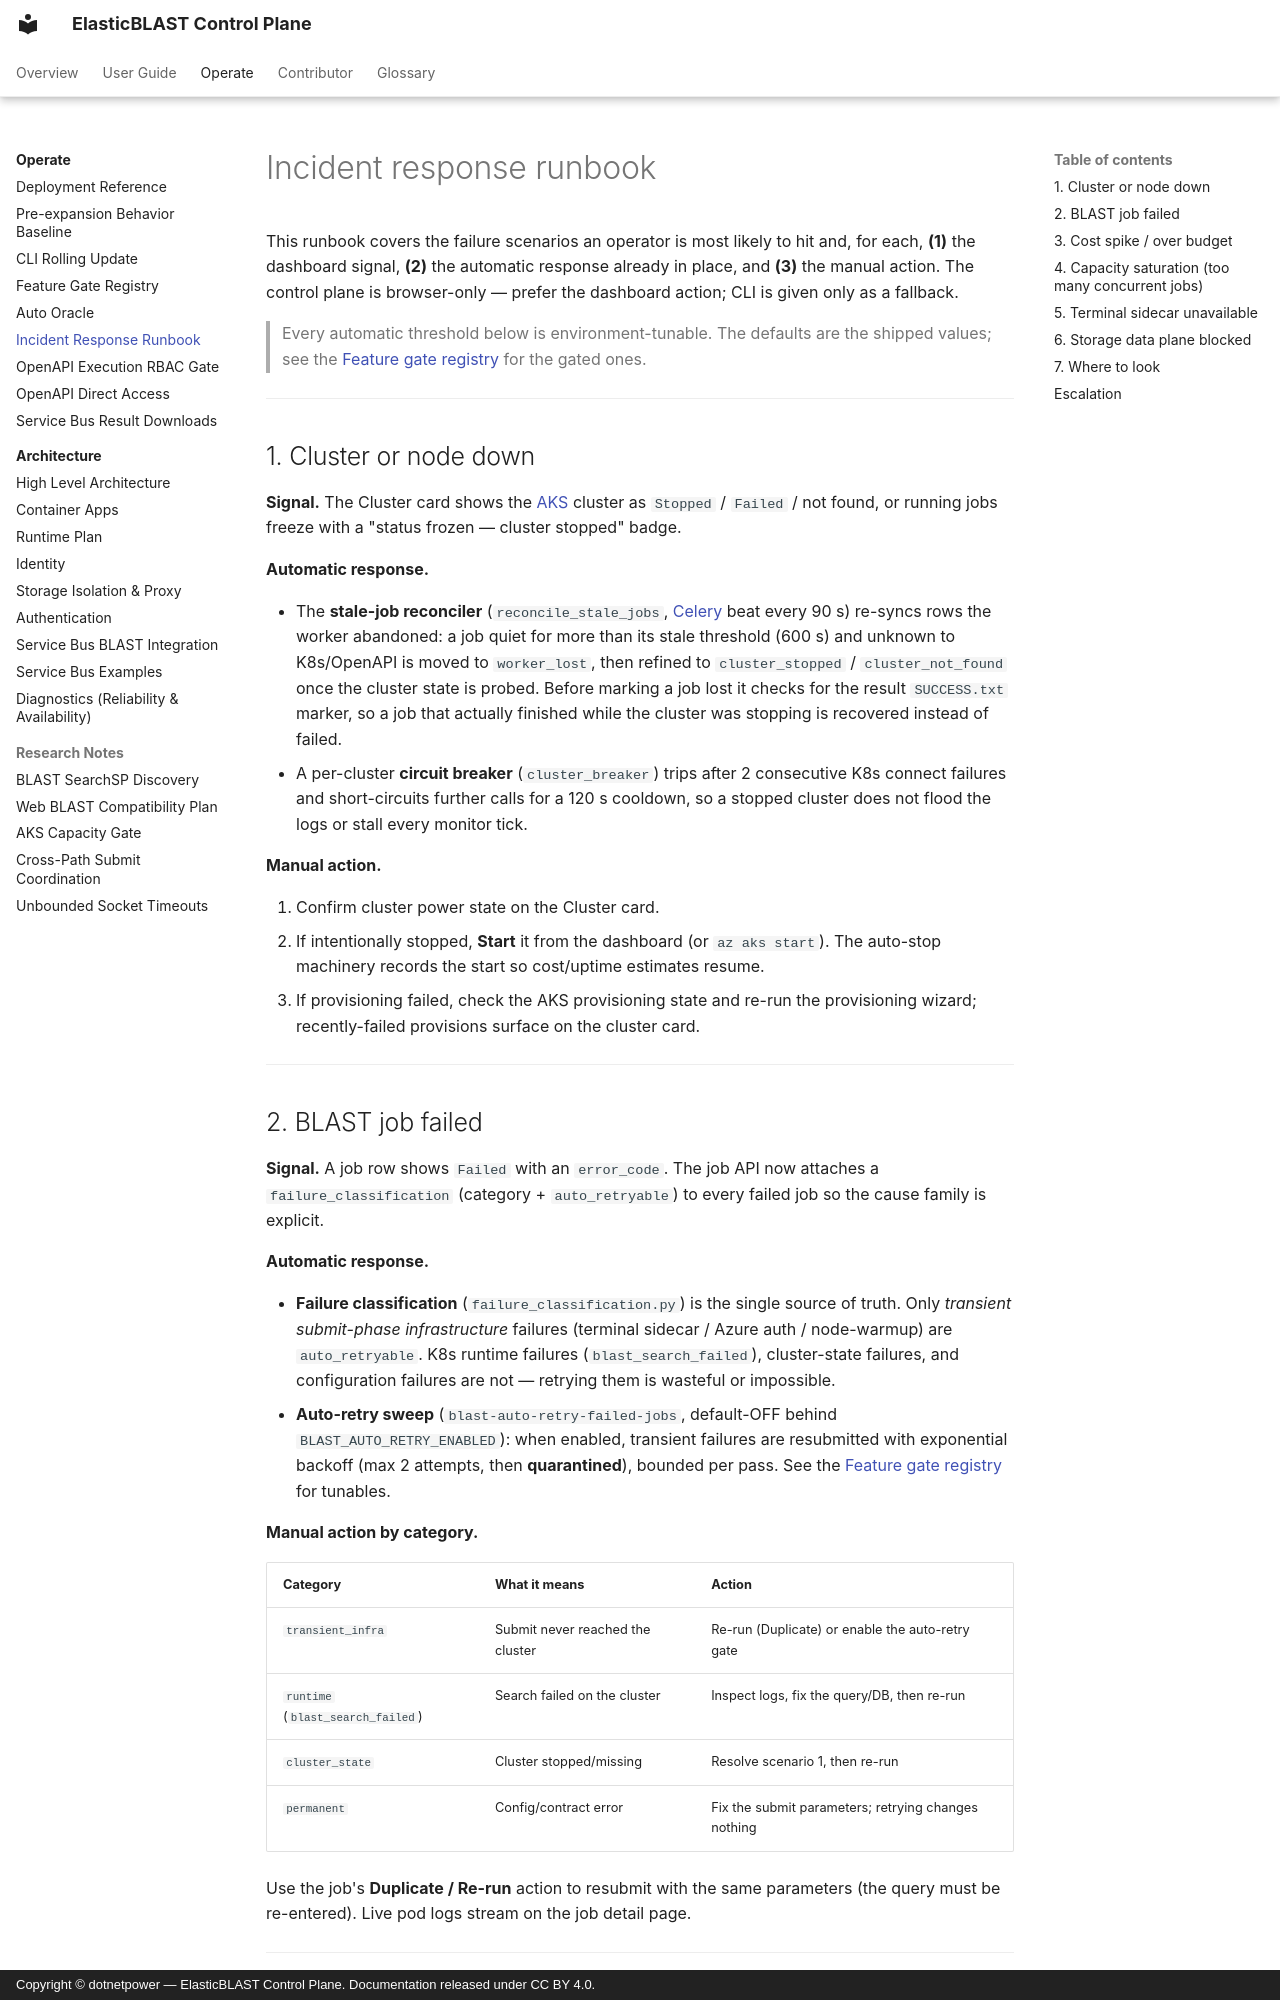

repository: dotnetpower/elb-dashboard · page: operate/incident-runbook/index.html · generator: mkdocs · copyright: Copyright © dotnetpower — ElasticBLAST Control Plane. Documentation released under CC BY 4.0.

---
title: Incident response runbook
description: Operator runbook for the common elb-dashboard failure scenarios — cluster/node down, job failures, cost spikes, capacity saturation, terminal sidecar loss, and storage network blocks — each mapped to the dashboard signal, the automatic response already in place, and the manual action.
tags:
  - operate
---

# Incident response runbook

This runbook covers the failure scenarios an operator is most likely to hit and,
for each, **(1)** the dashboard signal, **(2)** the automatic response already in
place, and **(3)** the manual action. The control plane is browser-only — prefer
the dashboard action; CLI is given only as a fallback.

> Every automatic threshold below is environment-tunable. The defaults are the
> shipped values; see the [Feature gate registry](feature-gates.md) for the gated
> ones.

---

## 1. Cluster or node down

**Signal.** The Cluster card shows the [AKS](https://learn.microsoft.com/azure/aks/)
cluster as `Stopped` / `Failed` / not found, or running jobs freeze with a
"status frozen — cluster stopped" badge.

**Automatic response.**

* The **stale-job reconciler** (`reconcile_stale_jobs`,
  [Celery](https://docs.celeryq.dev/) beat every 90 s) re-syncs rows the worker
  abandoned: a job quiet for more than its stale threshold (600 s) and unknown to
  K8s/OpenAPI is moved to `worker_lost`, then refined to `cluster_stopped` /
  `cluster_not_found` once the cluster state is probed. Before marking a job lost
  it checks for the result `SUCCESS.txt` marker, so a job that actually finished
  while the cluster was stopping is recovered instead of failed.
* A per-cluster **circuit breaker** (`cluster_breaker`) trips after 2 consecutive
  K8s connect failures and short-circuits further calls for a 120 s cooldown, so
  a stopped cluster does not flood the logs or stall every monitor tick.

**Manual action.**

1. Confirm cluster power state on the Cluster card.
2. If intentionally stopped, **Start** it from the dashboard (or `az aks start`).
   The auto-stop machinery records the start so cost/uptime estimates resume.
3. If provisioning failed, check the AKS provisioning state and re-run the
   provisioning wizard; recently-failed provisions surface on the cluster card.

---
